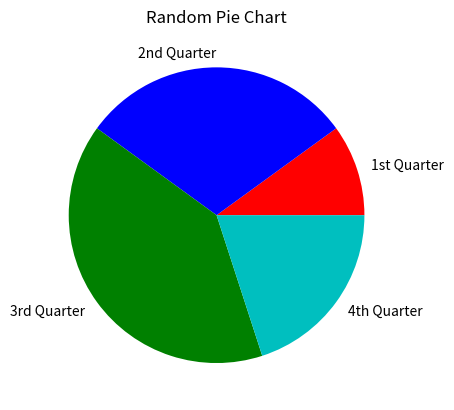

This chart was generated by the following Python code:
# Import library with alias
import matplotlib.pyplot as plt

# Create list of values for pie chart
values = [20, 60, 80, 40]

# Create list of labels for each value
slice_labels = ["1st Quarter", "2nd Quarter", "3rd Quarter", "4th Quarter"]

# Add a title
plt.title("Random Pie Chart")

# Change slice colors
slice_colors = ['r', 'b', 'g', 'c']

# Create the chart in memory
plt.pie(values, colors=slice_colors, labels=slice_labels)

# Display chart from memory
plt.show()